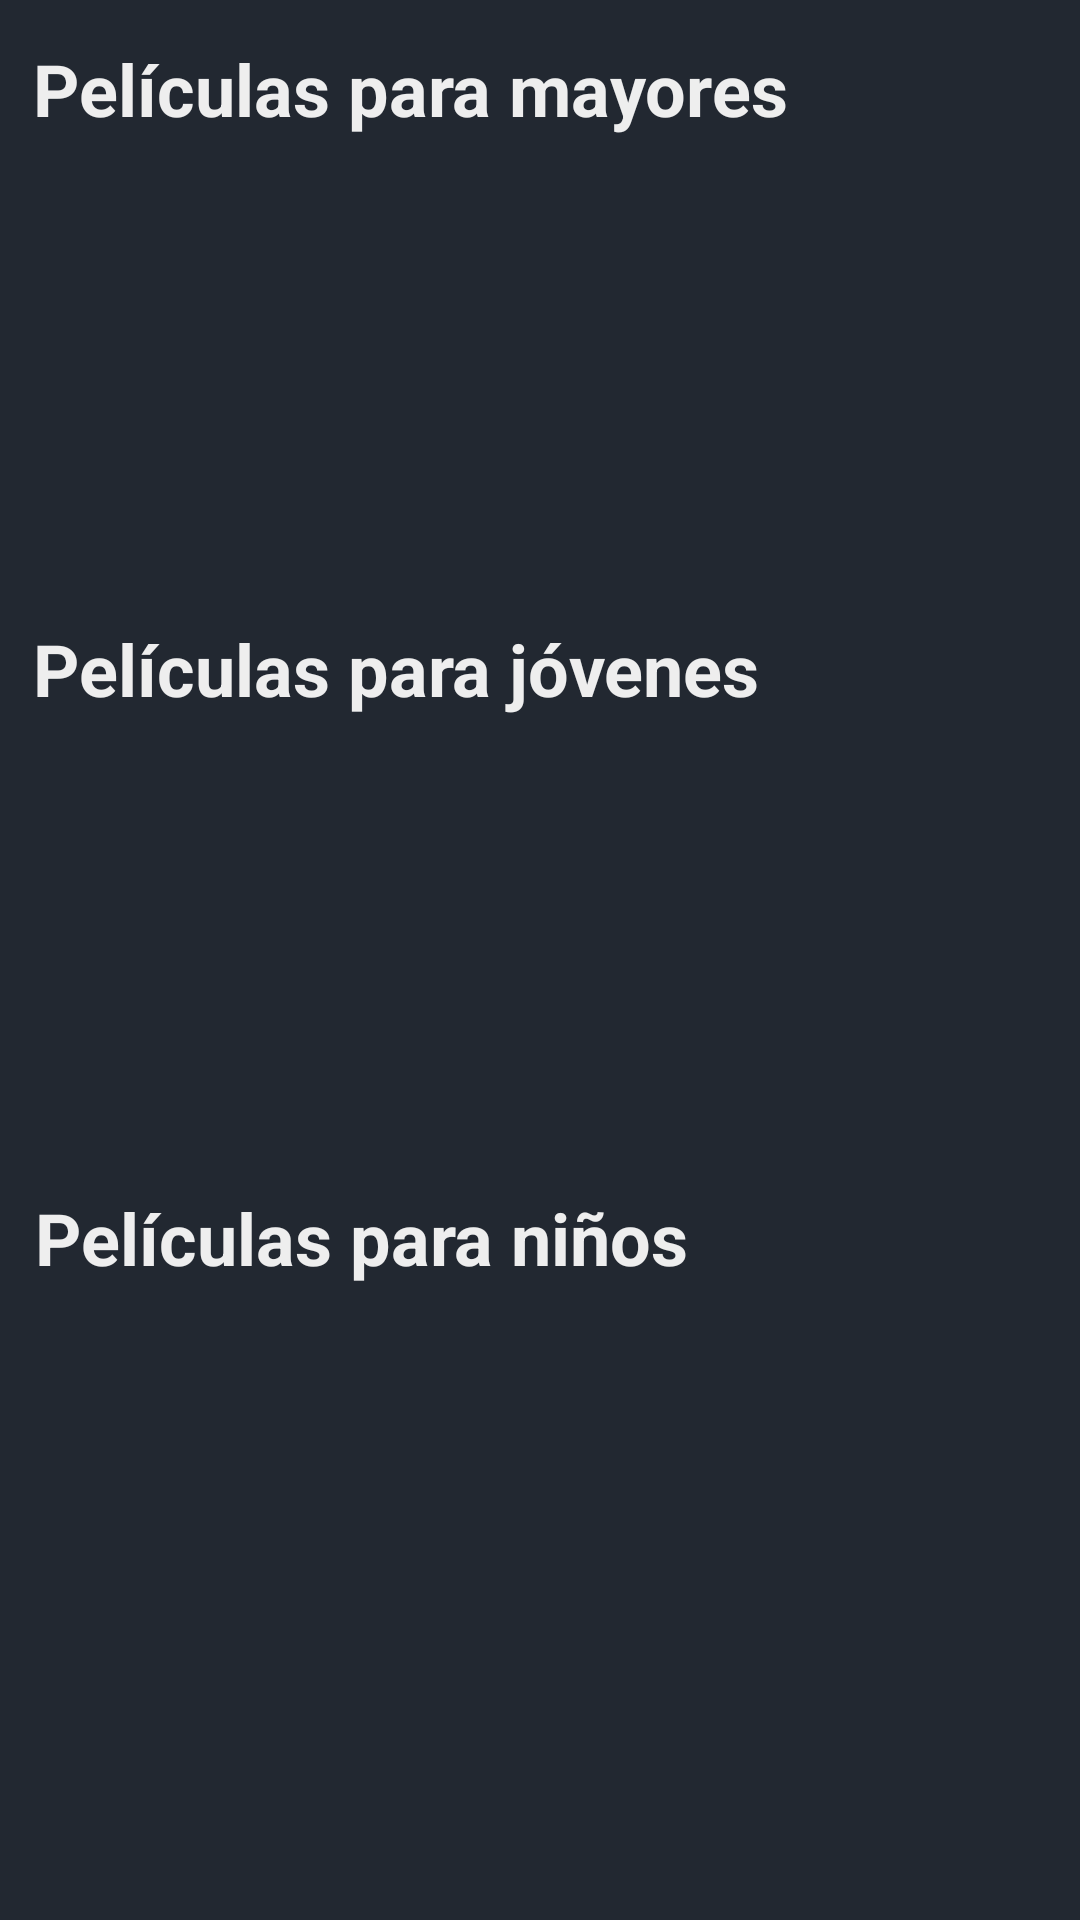

Here is an Android app screen rendered from its layout file. Give the layout XML and the strings, colors and styles it references.
<!-- AndroidManifest.xml: application theme Theme.Design.NoActionBar -->
<!-- res/layout/fragment_movie.xml -->
<androidx.constraintlayout.widget.ConstraintLayout
    xmlns:android="http://schemas.android.com/apk/res/android"
    xmlns:app="http://schemas.android.com/apk/res-auto"
    android:layout_width="match_parent"
    android:layout_height="match_parent"
    android:background="@color/principal">

    <TextView
        android:layout_width="wrap_content"
        android:layout_height="wrap_content"
        android:text="@string/adults_movies"
        android:textColor="@color/texto"
        android:textSize="24sp"
        android:textStyle="bold"
        app:layout_constraintBottom_toBottomOf="parent"
        app:layout_constraintEnd_toEndOf="parent"
        app:layout_constraintHorizontal_bias="0.1"
        app:layout_constraintStart_toStartOf="parent"
        app:layout_constraintTop_toTopOf="parent"
        app:layout_constraintVertical_bias="0.022" />

    <androidx.recyclerview.widget.RecyclerView
        android:id="@+id/mayor18"
        android:layout_width="match_parent"
        android:layout_height="150dp"
        app:layout_constraintBottom_toBottomOf="parent"
        app:layout_constraintEnd_toEndOf="parent"
        app:layout_constraintHorizontal_bias="0.0"
        app:layout_constraintStart_toStartOf="parent"
        app:layout_constraintTop_toTopOf="parent"
        app:layout_constraintVertical_bias="0.099" />

    <TextView
        android:layout_width="wrap_content"
        android:layout_height="wrap_content"
        android:text="@string/young_movies"
        android:textColor="@color/texto"
        android:textSize="24sp"
        android:textStyle="bold"
        app:layout_constraintBottom_toBottomOf="parent"
        app:layout_constraintEnd_toEndOf="parent"
        app:layout_constraintHorizontal_bias="0.094"
        app:layout_constraintStart_toStartOf="parent"
        app:layout_constraintTop_toTopOf="parent"
        app:layout_constraintVertical_bias="0.34" />

    <androidx.recyclerview.widget.RecyclerView
        android:id="@+id/menor18"
        android:layout_width="match_parent"
        android:layout_height="150dp"
        app:layout_constraintBottom_toBottomOf="parent"
        app:layout_constraintEnd_toEndOf="parent"
        app:layout_constraintHorizontal_bias="1.0"
        app:layout_constraintStart_toStartOf="parent"
        app:layout_constraintTop_toTopOf="parent"
        app:layout_constraintVertical_bias="0.48" />

    <androidx.recyclerview.widget.RecyclerView
        android:id="@+id/kids"
        android:layout_width="match_parent"
        android:layout_height="150dp"
        app:layout_constraintBottom_toBottomOf="parent"
        app:layout_constraintEnd_toEndOf="parent"
        app:layout_constraintHorizontal_bias="0.0"
        app:layout_constraintStart_toStartOf="parent"
        app:layout_constraintTop_toTopOf="parent"
        app:layout_constraintVertical_bias="0.853" />

    <TextView
        android:layout_width="wrap_content"
        android:layout_height="wrap_content"
        android:text="@string/kids_movies"
        android:textColor="@color/texto"
        android:textSize="24sp"
        android:textStyle="bold"
        app:layout_constraintBottom_toBottomOf="parent"
        app:layout_constraintEnd_toEndOf="parent"
        app:layout_constraintHorizontal_bias="0.082"
        app:layout_constraintStart_toStartOf="parent"
        app:layout_constraintTop_toTopOf="parent"
        app:layout_constraintVertical_bias="0.652" />

</androidx.constraintlayout.widget.ConstraintLayout>
<!-- resources referenced by this layout -->
<resources>
  <color name="principal">#222831</color>
  <color name="texto">#EEEEEE</color>
  <string name="adults_movies">Películas para mayores</string>
  <string name="kids_movies">Películas para niños</string>
  <string name="young_movies">Películas para jóvenes</string>
</resources>
